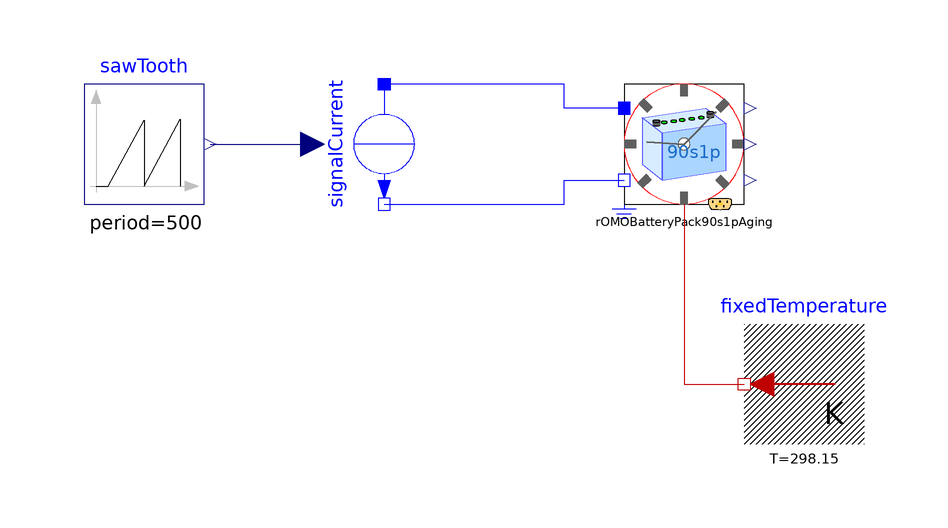

The Modelica model whose source follows is shown above as a component diagram (icons at their Placement, wires along their Line points).

model BatteryTest
  extends Modelica.Icons.Example;

  Modelica.Electrical.Analog.Sources.SignalCurrent signalCurrent
    annotation (Placement(transformation(
        extent={{-10,10},{10,-10}},
        rotation=270,
        origin={-40,0})));
  Modelica.Blocks.Sources.SawTooth sawTooth(
    amplitude=300,
    offset=-150,
    period=500)  annotation (Placement(transformation(extent={{-90,-10},{-70,10}})));
  Modelica.Thermal.HeatTransfer.Sources.FixedTemperature fixedTemperature(final T=298.15)
    annotation (Placement(transformation(extent={{40,-50},{20,-30}})));

  ParameterizedModels.ROMOBatteryPack90s1pAging rOMOBatteryPack90s1pAging(
    SOC_init=0.8,
    includeHeatPort=true,
    includeGround=true)
    annotation (Placement(transformation(extent={{0,-10},{20,10}})));
equation
  connect(sawTooth.y, signalCurrent.i) annotation (Line(points={{-69,0},{-52,0}},
        color={0,0,127}));
  connect(rOMOBatteryPack90s1pAging.pin_p, signalCurrent.p) annotation (Line(
        points={{0,6},{-10,6},{-10,10},{-40,10}}, color={0,0,255}));
  connect(signalCurrent.n, rOMOBatteryPack90s1pAging.pin_n) annotation (Line(
        points={{-40,-10},{-10,-10},{-10,-6},{0,-6}}, color={0,0,255}));
  connect(rOMOBatteryPack90s1pAging.heatPort, fixedTemperature.port)
    annotation (Line(points={{10,-10},{10,-40},{20,-40}}, color={191,0,0}));
  annotation (
    experiment(
      StopTime=1,
      __Dymola_Algorithm="Dassl"));
end BatteryTest;